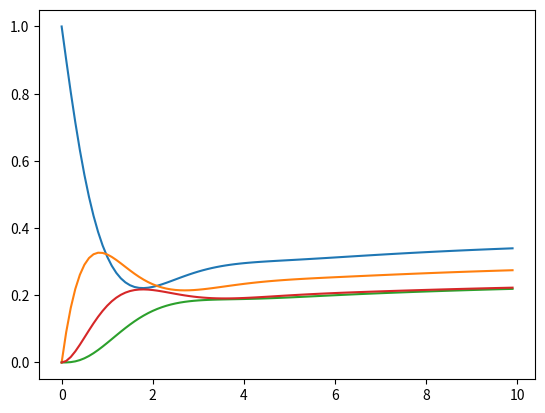

Source code (Python):
import numpy as np
import matplotlib.pyplot as plt


n_equations = 4

# Parámetros del modelo
a = 2


iteration = 0
est = [[], [], [], []]


t0 = 0
tf = 10
dt = 0.1
t = np.arange(t0, tf, dt)


def deriv(inp):
	p_1=a*inp[2] - inp[0]*inp[1] - inp[0]
	p_2=inp[0] - inp[1]*inp[3] - inp[1]
	p_3=inp[1] - inp[2]*inp[3] - inp[3]
	p_4=-inp[2] + inp[3]

	return [p_1, p_2, p_4, p_3]


def one_step_runge_kutta_4(tt, hh, paso):
    inp = [est[i][paso-1] for i in range(n_equations)]
    out = [est[i][paso-1] for i in range(n_equations)]
    k = [[] for _ in range(n_equations)]
    for j in range(4):
        out=deriv(out)
        for i in range(n_equations):
            k[i].append(out[i])
        if j < 2:
            incr = hh / 2
        else:
            incr = hh
        for i in range(n_equations):
            out[i] = inp[i] + k[i][j] * incr
    for i in range(n_equations):
        est[i].append(inp[i] + hh / 6 * (k[i][0] + 2 * k[i][1] + 2 * k[i][2] + k[i][3]))


def simulation():
	global iteration
	est[0].append(1)
	est[1].append(0)
	est[3].append(0)
	est[2].append(0)

	for i in range(1, len(t)):
		iteration += 1
		one_step_runge_kutta_4(t[i-1], dt, iteration)


if __name__ == '__main__':
	simulation()

	plt.plot(t, est[0], label='p_1')
	plt.plot(t, est[1], label='p_2')
	plt.plot(t, est[2], label='p_4')
	plt.plot(t, est[3], label='p_3')
	plt.show()


